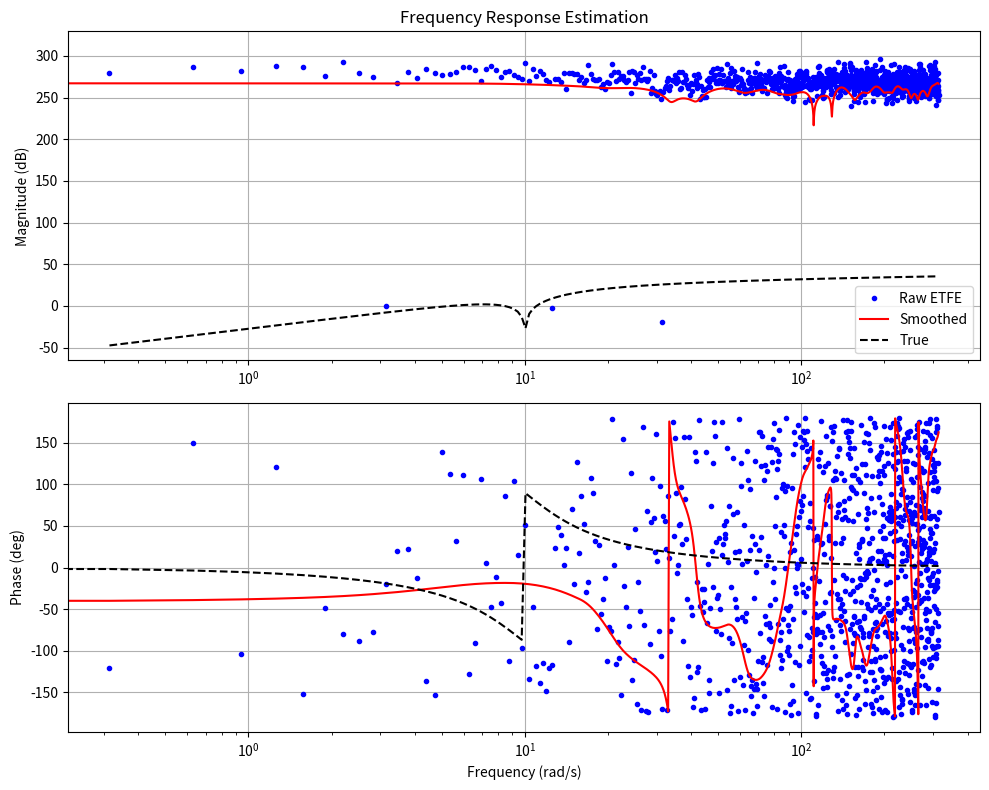

Write the Python code that produced this figure.
import numpy as np
from scipy import signal
import matplotlib.pyplot as plt


def generate_motor_data(Ts=0.01, T=20):
    """Generate simulated DC motor data
    Args:
        Ts: sampling time in seconds
        T: experiment duration in seconds
    Returns:
        t: time vector
        u: input signal
        y: noise-free output
        y_noisy: noisy output
    """
    # Time vector
    t = np.arange(0, T, Ts)

    # Generate multi-sine input
    f1, f2, f3 = 0.5, 2, 5  # Hz
    u = (np.sin(2 * np.pi * f1 * t) +
         0.5 * np.sin(2 * np.pi * f2 * t) +
         0.25 * np.sin(2 * np.pi * f3 * t))

    # DC motor parameters
    K = 1.0  # Motor gain
    J = 0.01  # Inertia
    b = 0.1  # Damping

    # Create transfer functions
    num = [K]
    den = [J, b, K]

    # Create discrete transfer function
    system = signal.TransferFunction(num, den)
    dt = signal.cont2discrete((system.num, system.den), Ts, method='zoh')

    # Get numerator and denominator of discrete system
    num_d = dt[0][0]
    den_d = dt[1]

    # Simulate system
    y = signal.lfilter(num_d, den_d, u)

    # Add noise
    noise_level = 0.1
    y_noisy = y + noise_level * np.random.randn(*y.shape)

    return t, u, y, y_noisy


def calculate_etfe(y, u, Ts):
    """Calculate Empirical Transfer Function Estimate"""
    N = len(y)

    # Calculate FFT
    Y = np.fft.fft(y)
    U = np.fft.fft(u)

    # Positive frequencies up to Nyquist
    nfreq = N // 2
    omega = 2 * np.pi / (N * Ts) * np.arange(nfreq)

    # Calculate ETFE
    G_hat = Y[:nfreq] / U[:nfreq]

    return G_hat, omega


def smooth_etfe(G_hat, gamma):
    """Apply window smoothing to ETFE"""
    N = len(G_hat)
    G_smooth = np.zeros_like(G_hat, dtype=complex)

    for k in range(N):
        # Window indices
        start = max(0, k - gamma)
        end = min(N, k + gamma + 1)
        indices = slice(start, end)

        # Create Hann window
        window = np.hanning(end - start)
        window = window / np.sum(window)

        # Apply window
        G_smooth[k] = np.sum(G_hat[indices] * window)

    return G_smooth


def plot_results(omega, G_hat, G_smooth, G_true):
    """Plot frequency response estimates"""
    plt.figure(figsize=(10, 8))

    # Magnitude plot
    plt.subplot(211)
    plt.semilogx(omega, 20 * np.log10(np.abs(G_hat)), 'b.', label='Raw ETFE')
    plt.semilogx(omega, 20 * np.log10(np.abs(G_smooth)), 'r-', label='Smoothed')
    plt.semilogx(omega, 20 * np.log10(np.abs(G_true)), 'k--', label='True')
    plt.grid(True)
    plt.ylabel('Magnitude (dB)')
    plt.legend()
    plt.title('Frequency Response Estimation')

    # Phase plot
    plt.subplot(212)
    plt.semilogx(omega, np.angle(G_hat, deg=True), 'b.')
    plt.semilogx(omega, np.angle(G_smooth, deg=True), 'r-')
    plt.semilogx(omega, np.angle(G_true, deg=True), 'k--')
    plt.grid(True)
    plt.ylabel('Phase (deg)')
    plt.xlabel('Frequency (rad/s)')

    plt.tight_layout()
    plt.show()


def main():
    # Generate data
    t, u, y, y_noisy = generate_motor_data()

    # Calculate ETFE
    G_hat, omega = calculate_etfe(y_noisy, u, Ts=0.01)

    # Smooth ETFE
    gamma = 50
    G_smooth = smooth_etfe(G_hat, gamma)

    # Get true frequency response
    K, J, b = 1.0, 0.01, 0.1
    sys = signal.TransferFunction([K], [J, b, K])
    w, mag, phase = signal.bode(sys, omega)
    G_true = mag * np.exp(1j * phase * np.pi / 180)

    # Plot results
    plot_results(omega, G_hat, G_smooth, G_true)


if __name__ == '__main__':
    main()